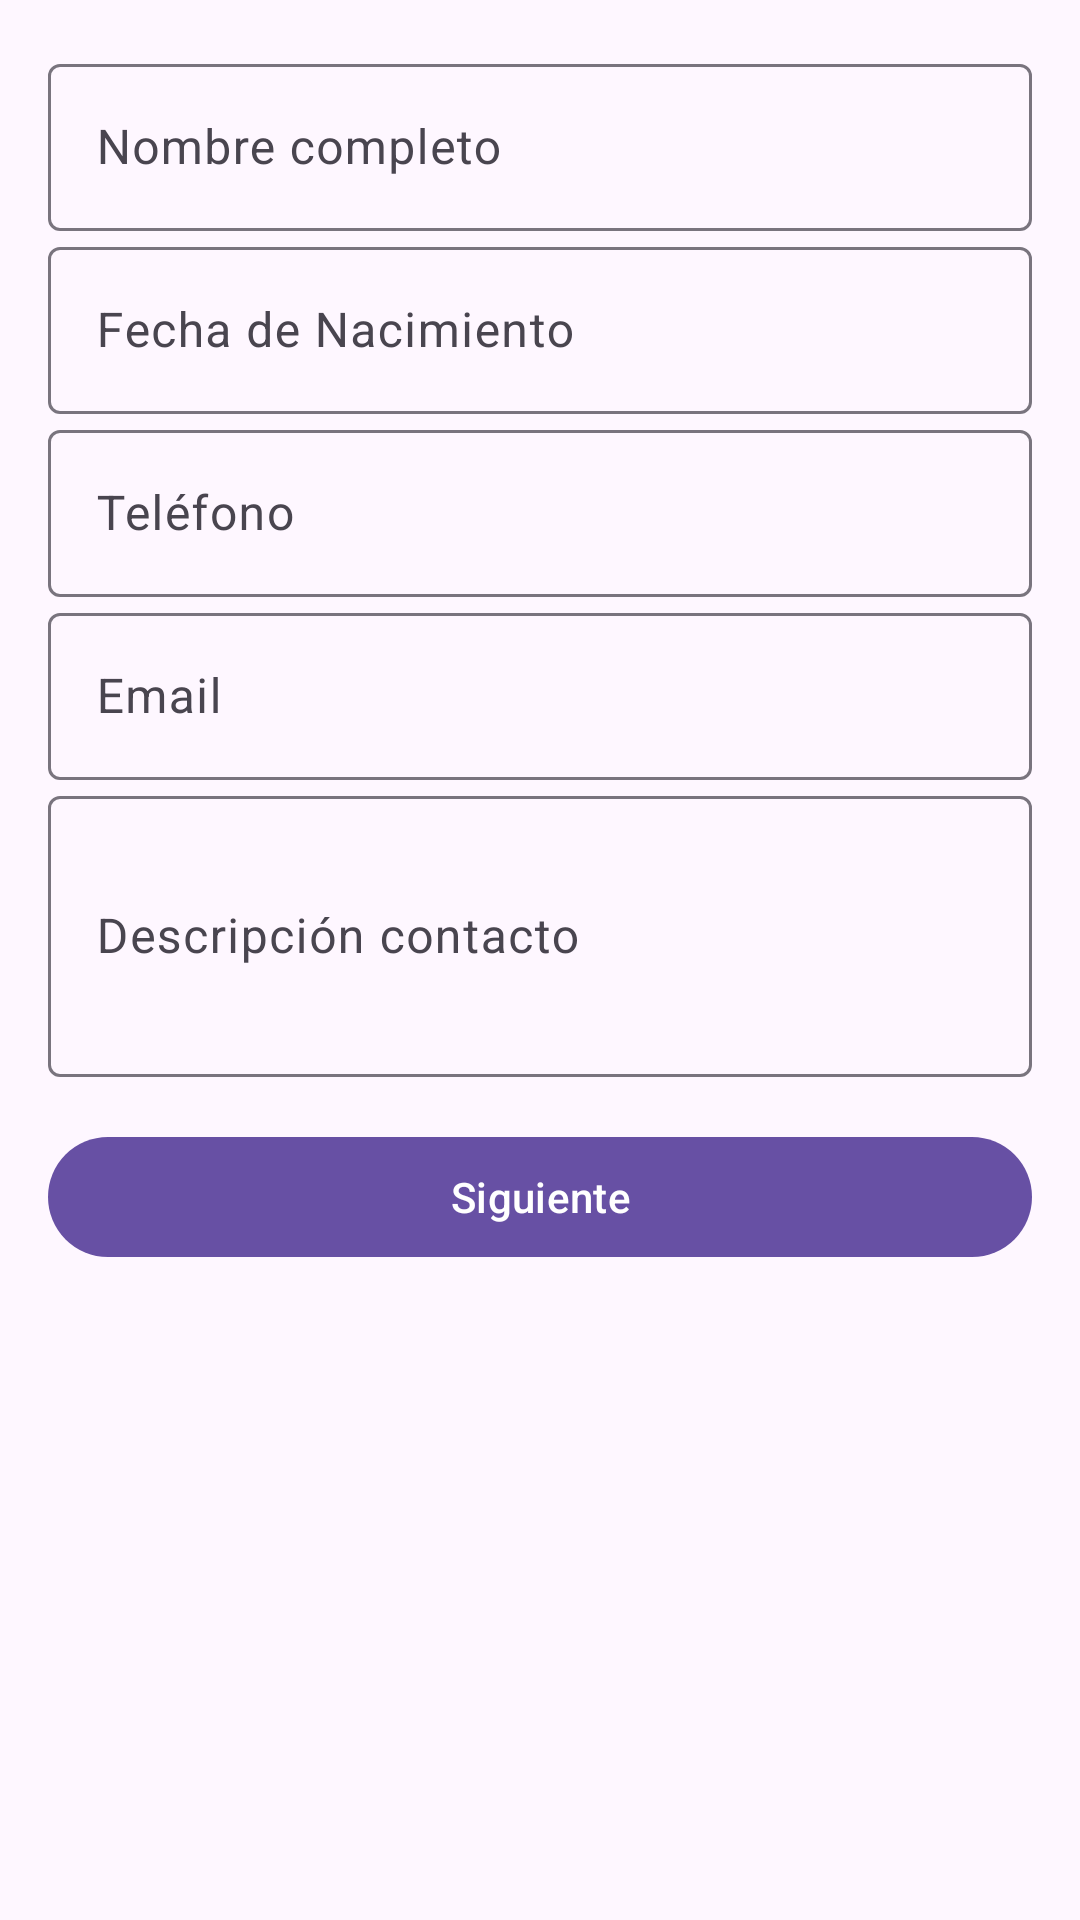

Reconstruct the res/layout file that produces this screen, plus the resources it refers to.
<!-- AndroidManifest.xml: application theme Theme.Formulario -->
<!-- res/layout/activity_main.xml -->
<?xml version="1.0" encoding="utf-8"?>
<LinearLayout xmlns:android="http://schemas.android.com/apk/res/android"
	xmlns:app="http://schemas.android.com/apk/res-auto"
	android:layout_width="match_parent"
	android:layout_height="match_parent"
	android:orientation="vertical"
	android:padding="16dp">

	<com.google.android.material.textfield.TextInputLayout
		android:layout_width="match_parent"
		android:layout_height="wrap_content"
		android:hint="Nombre completo">

		<com.google.android.material.textfield.TextInputEditText
			android:id="@+id/etNombre"
			android:layout_width="match_parent"
			android:layout_height="wrap_content"/>
	</com.google.android.material.textfield.TextInputLayout>

	<com.google.android.material.textfield.TextInputLayout
		android:layout_width="match_parent"
		android:layout_height="wrap_content"
		android:hint="Fecha de Nacimiento">

		<com.google.android.material.textfield.TextInputEditText
			android:id="@+id/etFechaNacimiento"
			android:layout_width="match_parent"
			android:layout_height="wrap_content"
			android:focusable="false"/>
	</com.google.android.material.textfield.TextInputLayout>

	<com.google.android.material.textfield.TextInputLayout
		android:layout_width="match_parent"
		android:layout_height="wrap_content"
		android:hint="Teléfono">

		<com.google.android.material.textfield.TextInputEditText
			android:id="@+id/etTelefono"
			android:inputType="phone"
			android:layout_width="match_parent"
			android:layout_height="wrap_content"/>
	</com.google.android.material.textfield.TextInputLayout>

	<com.google.android.material.textfield.TextInputLayout
		android:layout_width="match_parent"
		android:layout_height="wrap_content"
		android:hint="Email">

		<com.google.android.material.textfield.TextInputEditText
			android:id="@+id/etEmail"
			android:inputType="textEmailAddress"
			android:layout_width="match_parent"
			android:layout_height="wrap_content"/>
	</com.google.android.material.textfield.TextInputLayout>

	<com.google.android.material.textfield.TextInputLayout
		android:layout_width="match_parent"
		android:layout_height="wrap_content"
		android:hint="Descripción contacto">

		<com.google.android.material.textfield.TextInputEditText
			android:id="@+id/etDescripcion"
			android:layout_width="match_parent"
			android:layout_height="wrap_content"
			android:lines="3"/>
	</com.google.android.material.textfield.TextInputLayout>

	<com.google.android.material.button.MaterialButton
		android:id="@+id/btnSiguiente"
		android:layout_width="match_parent"
		android:layout_height="wrap_content"
		android:text="Siguiente"
		android:layout_marginTop="16dp"/>
</LinearLayout>
<!-- resources referenced by this layout -->
<resources>
  <style name="Theme.Formulario" parent="Base.Theme.Formulario" />
  <style name="Base.Theme.Formulario" parent="Theme.Material3.DayNight.NoActionBar">
  		
  		
  	</style>
</resources>
